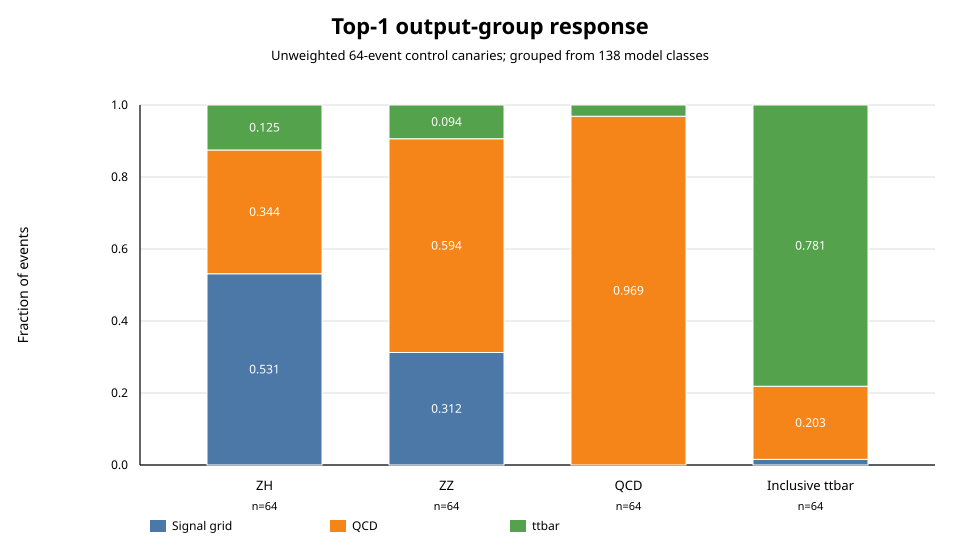

Values plotted in this chart, from the file beside it:
sample	display_name	output_group	count	fraction
zh	ZH	signal_grid	34	0.5312
zh	ZH	qcd	22	0.3438
zh	ZH	ttbar	8	0.125
zz	ZZ	signal_grid	20	0.3125
zz	ZZ	qcd	38	0.5938
zz	ZZ	ttbar	6	0.09375
qcd	QCD	signal_grid	0	0
qcd	QCD	qcd	62	0.9688
qcd	QCD	ttbar	2	0.03125
ttbar	Inclusive ttbar	signal_grid	1	0.01562
ttbar	Inclusive ttbar	qcd	13	0.2031
ttbar	Inclusive ttbar	ttbar	50	0.7812
